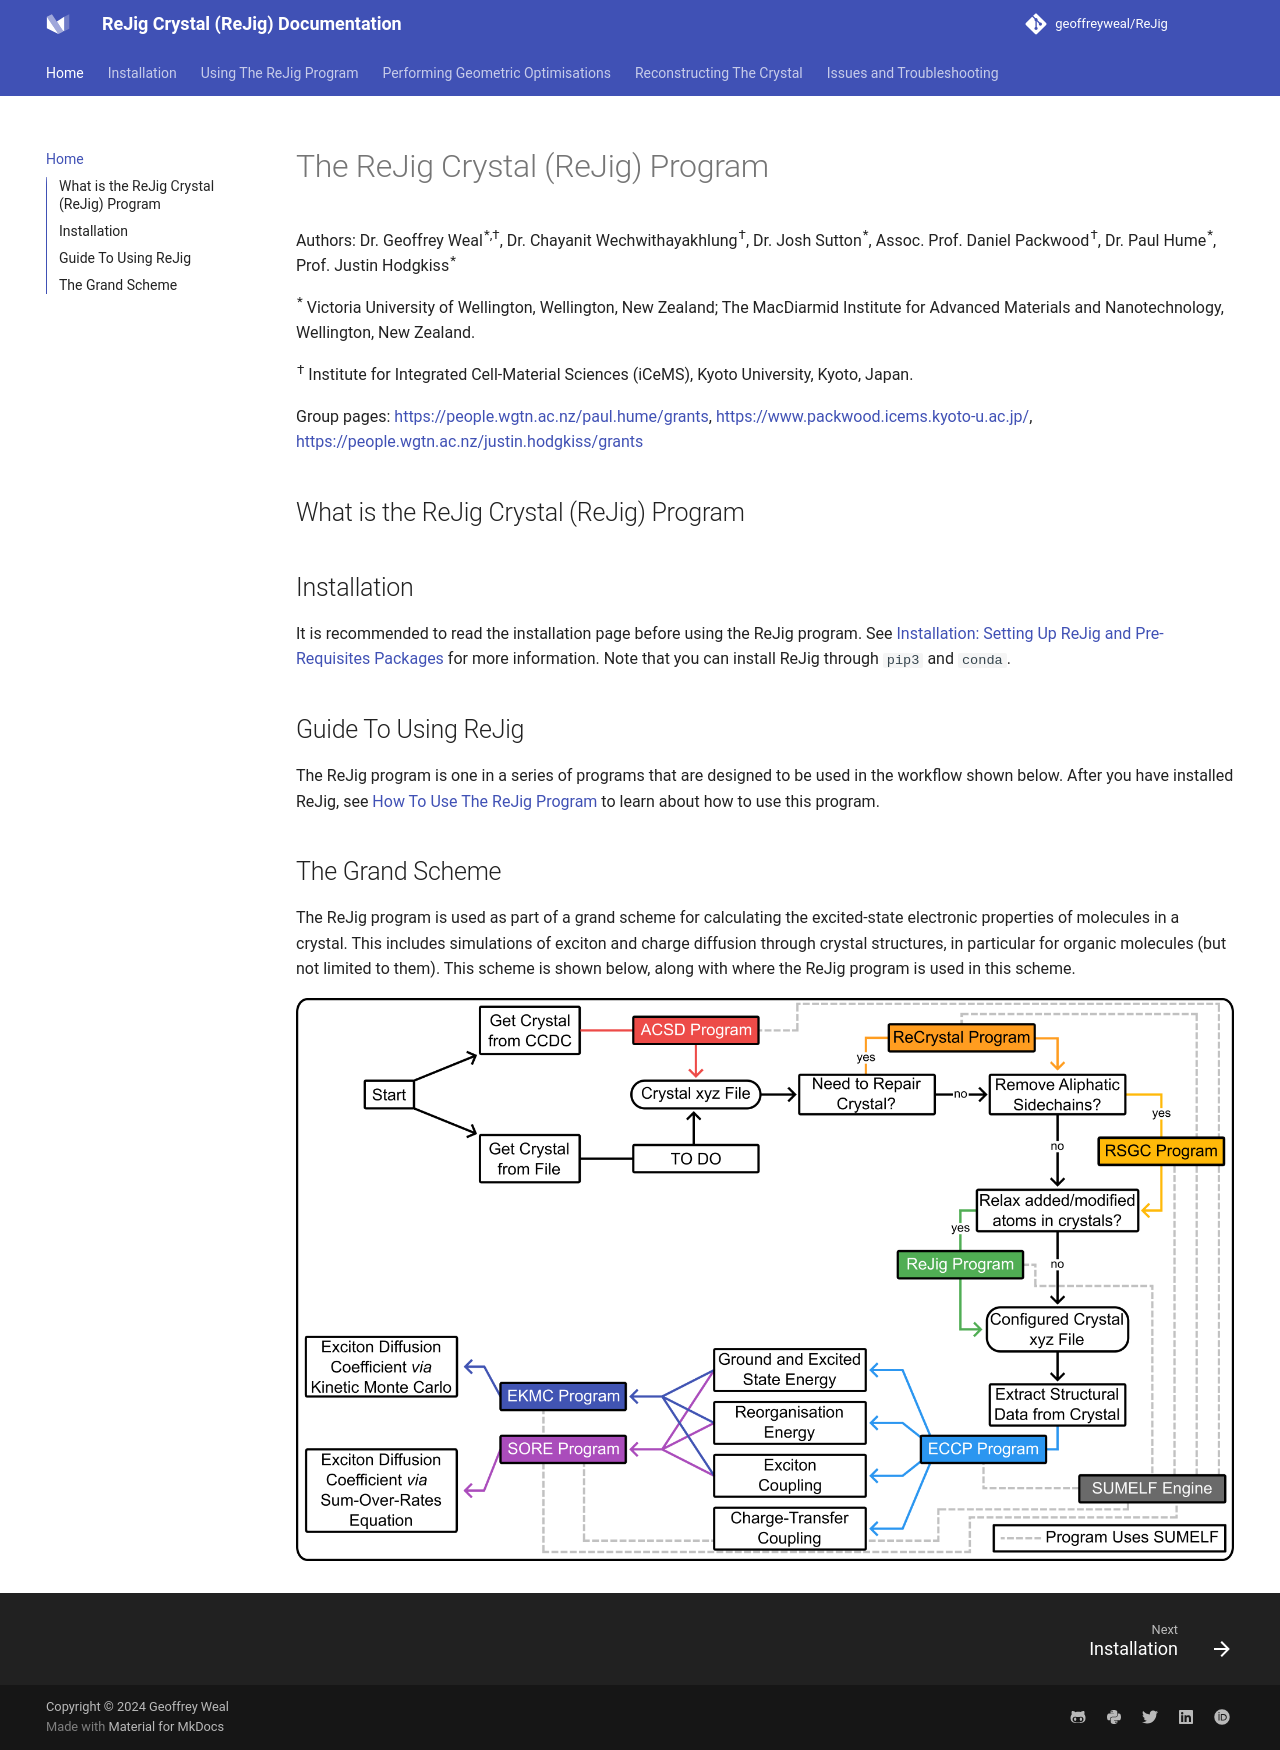

repository: geoffreyweal/ReJig · page: index.html · generator: mkdocs

# The ReJig Crystal (ReJig) Program

Authors: Dr. Geoffrey Weal<sup>\*,†</sup>, Dr. Chayanit Wechwithayakhlung<sup>†</sup>, Dr. Josh Sutton<sup>\*</sup>, Assoc. Prof. Daniel Packwood<sup>†</sup>, Dr. Paul Hume<sup>\*</sup>, Prof. Justin Hodgkiss<sup>\*</sup>

<sup>\*</sup> Victoria University of Wellington, Wellington, New Zealand; The MacDiarmid Institute for Advanced Materials and Nanotechnology, Wellington, New Zealand. 

<sup>†</sup> Institute for Integrated Cell-Material Sciences (iCeMS), Kyoto University, Kyoto, Japan.

Group pages: https://people.wgtn.ac.nz/paul.hume/grants, https://www.packwood.icems.kyoto-u.ac.jp/, https://people.wgtn.ac.nz/justin.hodgkiss/grants


## What is the ReJig Crystal (ReJig) Program



## Installation

It is recommended to read the installation page before using the ReJig program. See [Installation: Setting Up ReJig and Pre-Requisites Packages](Installation.md#Installation: Setting Up ReJig and Pre-Requisites Packages) for more information. Note that you can install ReJig through ``pip3`` and ``conda``. 

## Guide To Using ReJig

The ReJig program is one in a series of programs that are designed to be used in the workflow shown below. After you have installed ReJig, see [How To Use The ReJig Program](Using_The_ReJig_Program.md) to learn about how to use this program. 

## The Grand Scheme

The ReJig program is used as part of a grand scheme for calculating the excited-state electronic properties of molecules in a crystal. This includes simulations of exciton and charge diffusion through crystal structures, in particular for organic molecules (but not limited to them). This scheme is shown below, along with where the ReJig program is used in this scheme. 

<img alt="Schematic of Grand Scheme" src="Shared_Images/Grand_Scheme/Grand_Scheme.png?raw=true#only-light" />
<img alt="Schematic of Grand Scheme" src="Shared_Images/Grand_Scheme/Grand_Scheme_Dark.png?raw=true#only-dark" />
